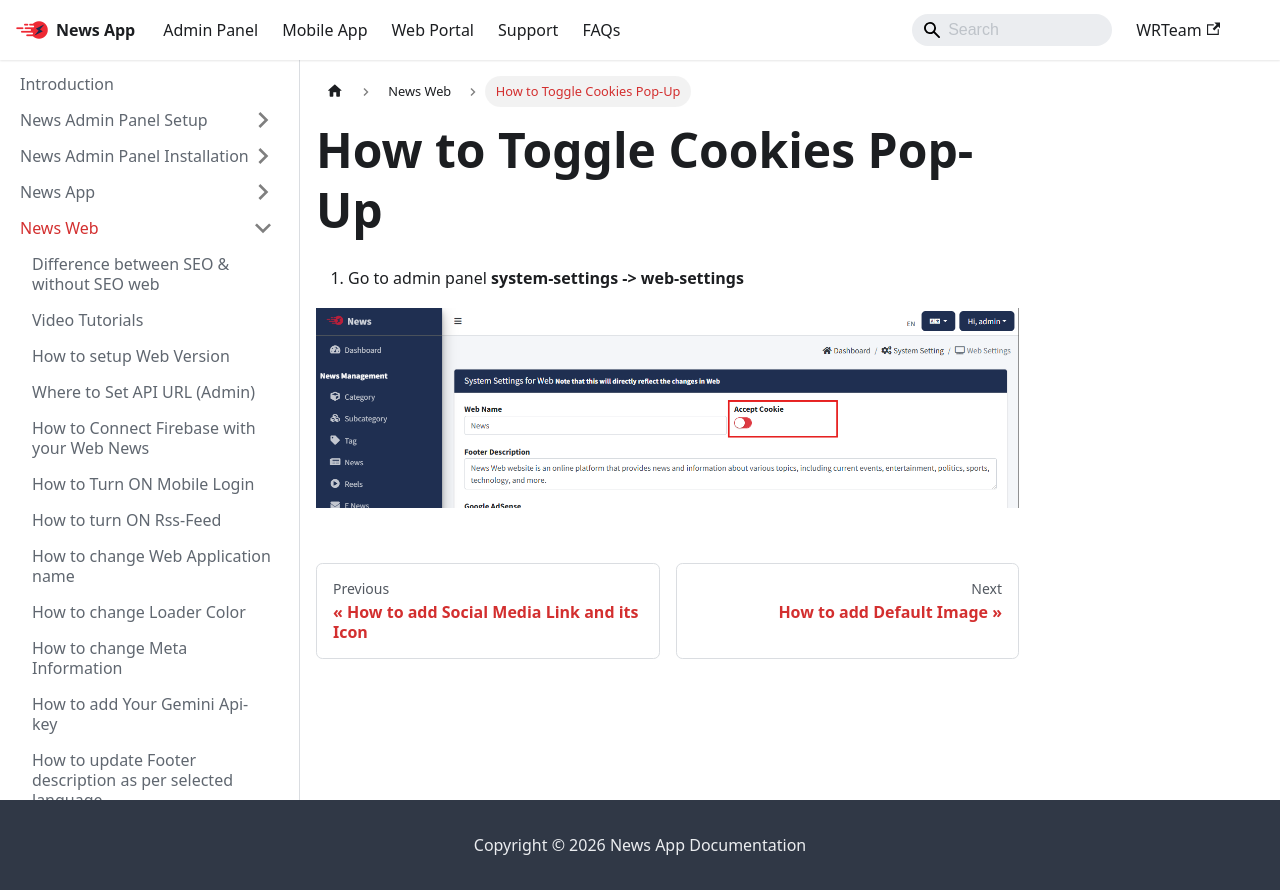

repository: WRTeam-in/news-doc · page: docs/web/set-app-link-toggle-cookies-popup/index.html · generator: docusaurus

---
sidebar_position: 16
---

# How to Toggle Cookies Pop-Up


1. Go to admin panel **system-settings -> web-settings**

![Favicon](/images/web/AppLinkAndCookiesToggle.png)
